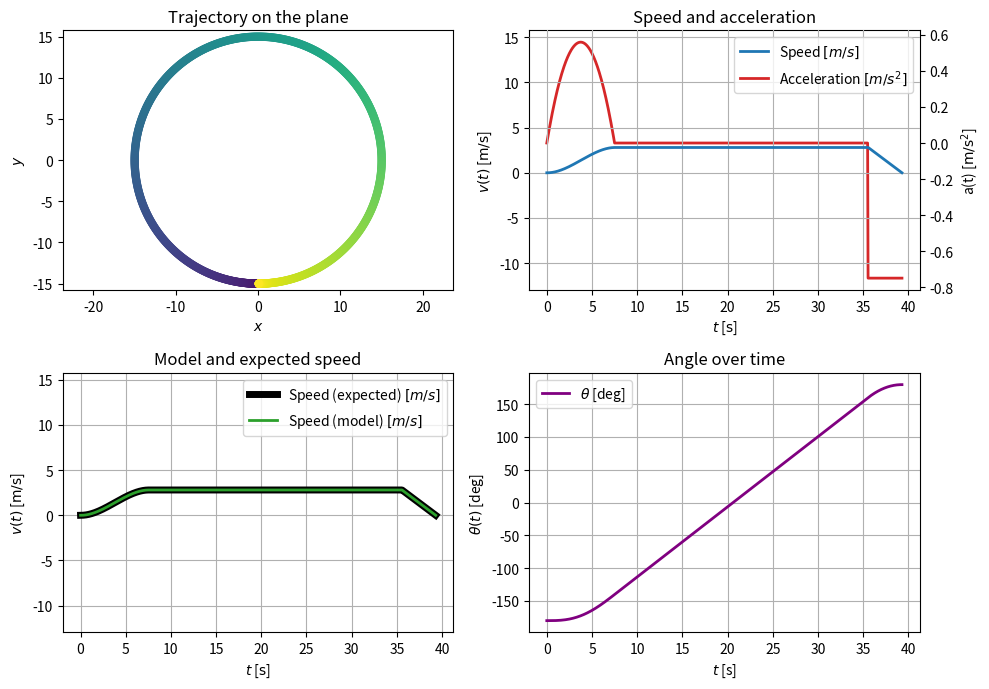

This chart was generated by the following Python code:
#!/bin/python3

# AUTHOR: Alberto M. Esmoris Pena
# BRIEF: Script to generate a circle-like trajectory with acceleration
#			and deceleration stages.


# ---   IMPORTS   --- #
# ⨪------------------ #
import matplotlib.pyplot as plt
import numpy as np
import sys

# ---   CONSTANTS   --- #
# --------------------- #
TIME_PER_ITER = 0.05 # In seconds (time step of the trajectory simulation)
ACCEL_TIME = 7.5  # How many seconds does the acceleration take
TRAVEL_TIME = 25.0  # How many seconds must be traveled at constant speed
DECEL_CONST = -0.75  # The constant deceleration in meter/second^2
MAX_SPEED = 2.8  # In meter/second
RADIUS = 15  # In meters
HEIGHT = 0  # In meters (z coordinate)


# ---   M A I N   --- #
# ------------------- #
if __name__ == '__main__':
	# ---  TRAJECTORY SIMULATION  --- #
	# ------------------------------- #
    # Compute parametric circle on the plane at given height
	vi, ai = 0, 0 # Speed and acceleration at i-th iteration
	theta_a, theta_b = -np.pi, np.pi  # Initial and final angle
	ti = 0  # Time at current iteration
	thetai = theta_a  # Angle at i-th iteration
	x, y = [], []  # Trajectory on the plane
	theta = []  # Angles
	v, vr, a = [], [0], []
	t = []  # Time points
	max_accel = 3*MAX_SPEED/(2*ACCEL_TIME)  # Max acceleration (peak)
	k = -6*MAX_SPEED/ACCEL_TIME**3  # Acceleration coefficient
	decel_time = -MAX_SPEED/DECEL_CONST  # Time from max speed to zero
	t_decel = 1e15  # Time point at which deceleration must start (to be computed)
	while vi!=0 or t_decel==1e15:  # Iterate until the circumference has been completed		
		# Store time, angle, and position on the plane for current iteration
		t.append(ti)
		theta.append(thetai)
		x.append(RADIUS*np.sin(thetai))
		y.append(RADIUS*np.cos(thetai))
		# Track speed
		v.append(vi)		
		# Acceleration phase
		if ti < ACCEL_TIME:			
			# Update speed for next iteration
			vi = min(MAX_SPEED, max_accel*ti+k*(ti**3/3 - ACCEL_TIME/2*ti*ti + (ACCEL_TIME/2)**2*ti))
			# Update and track acceleration
			ai = max_accel + k*((ti)-ACCEL_TIME/2)**2
			a.append(ai)
		# Deceleration phase
		elif ti >= t_decel:
			# Update speed for next iteration
			vi = max(0, DECEL_CONST*(ti-t_decel)+MAX_SPEED)
			# Update and track acceleration
			ai = DECEL_CONST
			a.append(ai)
		# Travel phase
		else:
			if t_decel == 1e15:  # Find deceleration values
				omega = MAX_SPEED*TIME_PER_ITER/RADIUS
				# Legacy t_decel (not simplified)
				#t_decel = -(  # Compute the time point to start deceleration
				#	TIME_PER_ITER*decel_time**2*DECEL_CONST
				#	- 2*np.pi*TIME_PER_ITER*RADIUS
				#	+ 2*TIME_PER_ITER*decel_time*MAX_SPEED
				#	- 2*omega*RADIUS*ACCEL_TIME
				#	+ 2*TIME_PER_ITER*RADIUS*theta[-1]
				#)/(
				#	2*omega*RADIUS
				#)
				# Simplified t_decel
				t_decel = -(  # Compute the time point to start deceleration
					decel_time**2*DECEL_CONST
					- 2*np.pi*RADIUS
					+ 2*decel_time*MAX_SPEED
					+ 2*RADIUS*theta[-1]
					- 2*MAX_SPEED*ACCEL_TIME
				)/(
					2*MAX_SPEED
				)
			# Update and track acceleration
			ai = 0
			a.append(ai)
		# Update angle for next iteration
		thetai = theta[-1] + vi*TIME_PER_ITER/RADIUS
		# Track real speed
		if len(theta) > 1:
			vr.append((RADIUS*(theta[-1]-theta[-2]))/TIME_PER_ITER)		
		# Update time for next iteration
		ti += TIME_PER_ITER


	# ---  EXPORT TRAJECTORY  --- #
	# --------------------------- #
	# Generate trajectory
	theta = np.array(theta)
	x, y = np.array(x), np.array(y)
	z = np.ones_like(theta)*HEIGHT
	t = np.array(t)  # Time
	roll_and_pitch = np.zeros_like(theta)  # Roll and pitch, both are zero
	yaw = -theta
	traj = np.vstack([t, x, y, z, roll_and_pitch, roll_and_pitch, yaw]).T
	# Print trajectory file through stdout
	np.savetxt(sys.stdout, traj, fmt='%.4f', delimiter=',')



	# ---  DEBUG FIGURE  --- #
	# ---------------------- #
	# Plot trajectory
	fig = plt.figure(figsize=(10, 7))

	# Position subplot
	ax = fig.add_subplot(2, 2, 1)
	ax.scatter(x, y, lw=2, c=t, cmap='viridis', s=16)
	ax.set_xlabel('$x$')
	ax.set_ylabel('$y$')
	ax.axis('equal')
	ax.set_title('Trajectory on the plane')

	# Speed and acceleration subplot
	ax = fig.add_subplot(2, 2, 2)
	plt_speed = ax.plot(t, v, lw=2, color='tab:blue', label=r'Speed $[m/s]$')
	ax2 = ax.twinx()
	plt_accel = ax2.plot(t, a, lw=2, color='tab:red', label=r'Acceleration $[m/s^2]$')
	ax.set_zorder(ax2.get_zorder()+1)
	ax.set_frame_on(False)
	plts = plt_speed+plt_accel
	ax.set_xlabel(r'$t$ [$\mathrm{s}$]')
	ax.set_ylabel(r'$v(t)$ [$\mathrm{m}/\mathrm{s}$]')
	ax2.set_ylabel(r'a(t) [$\mathrm{m}/\mathrm{s}^2$]')
	ax.axis('equal')
	ax.legend(plts, [plot.get_label() for plot in plts], loc='upper right')	
	ax.grid('both')
	ax.set_axisbelow(True)
	ax.set_title('Speed and acceleration')

	# Speed validation subplot
	ax = fig.add_subplot(2, 2, 3)
	ax.plot(t, v, lw=5, color='black', label=r'Speed (expected) $[m/s]$', zorder=4)
	ax.plot(t, vr, lw=2, color='tab:green', label=r'Speed (model) $[m/s]$', zorder=5)
	ax.set_xlabel(r'$t$ [$\mathrm{s}$]')
	ax.set_ylabel(r'$v(t)$ [$\mathrm{m}/\mathrm{s}$]')
	ax.axis('equal')
	ax.grid('both')
	ax.set_axisbelow(True)
	ax.legend(loc='best')
	ax.set_title('Model and expected speed')

	# Angle subplot
	ax = fig.add_subplot(2, 2, 4)
	ax.plot(t, theta*180/np.pi, lw=2, color='purple', label=r'$\theta$ [deg]')
	ax.set_xlabel(r'$t$ [s]')
	ax.set_ylabel(r'$\theta(t)$ [deg]')
	ax.grid('both')
	ax.set_axisbelow(True)
	ax.legend(loc='best')
	ax.set_title('Angle over time')

	# Show plot
	fig.tight_layout()
	plt.show()
